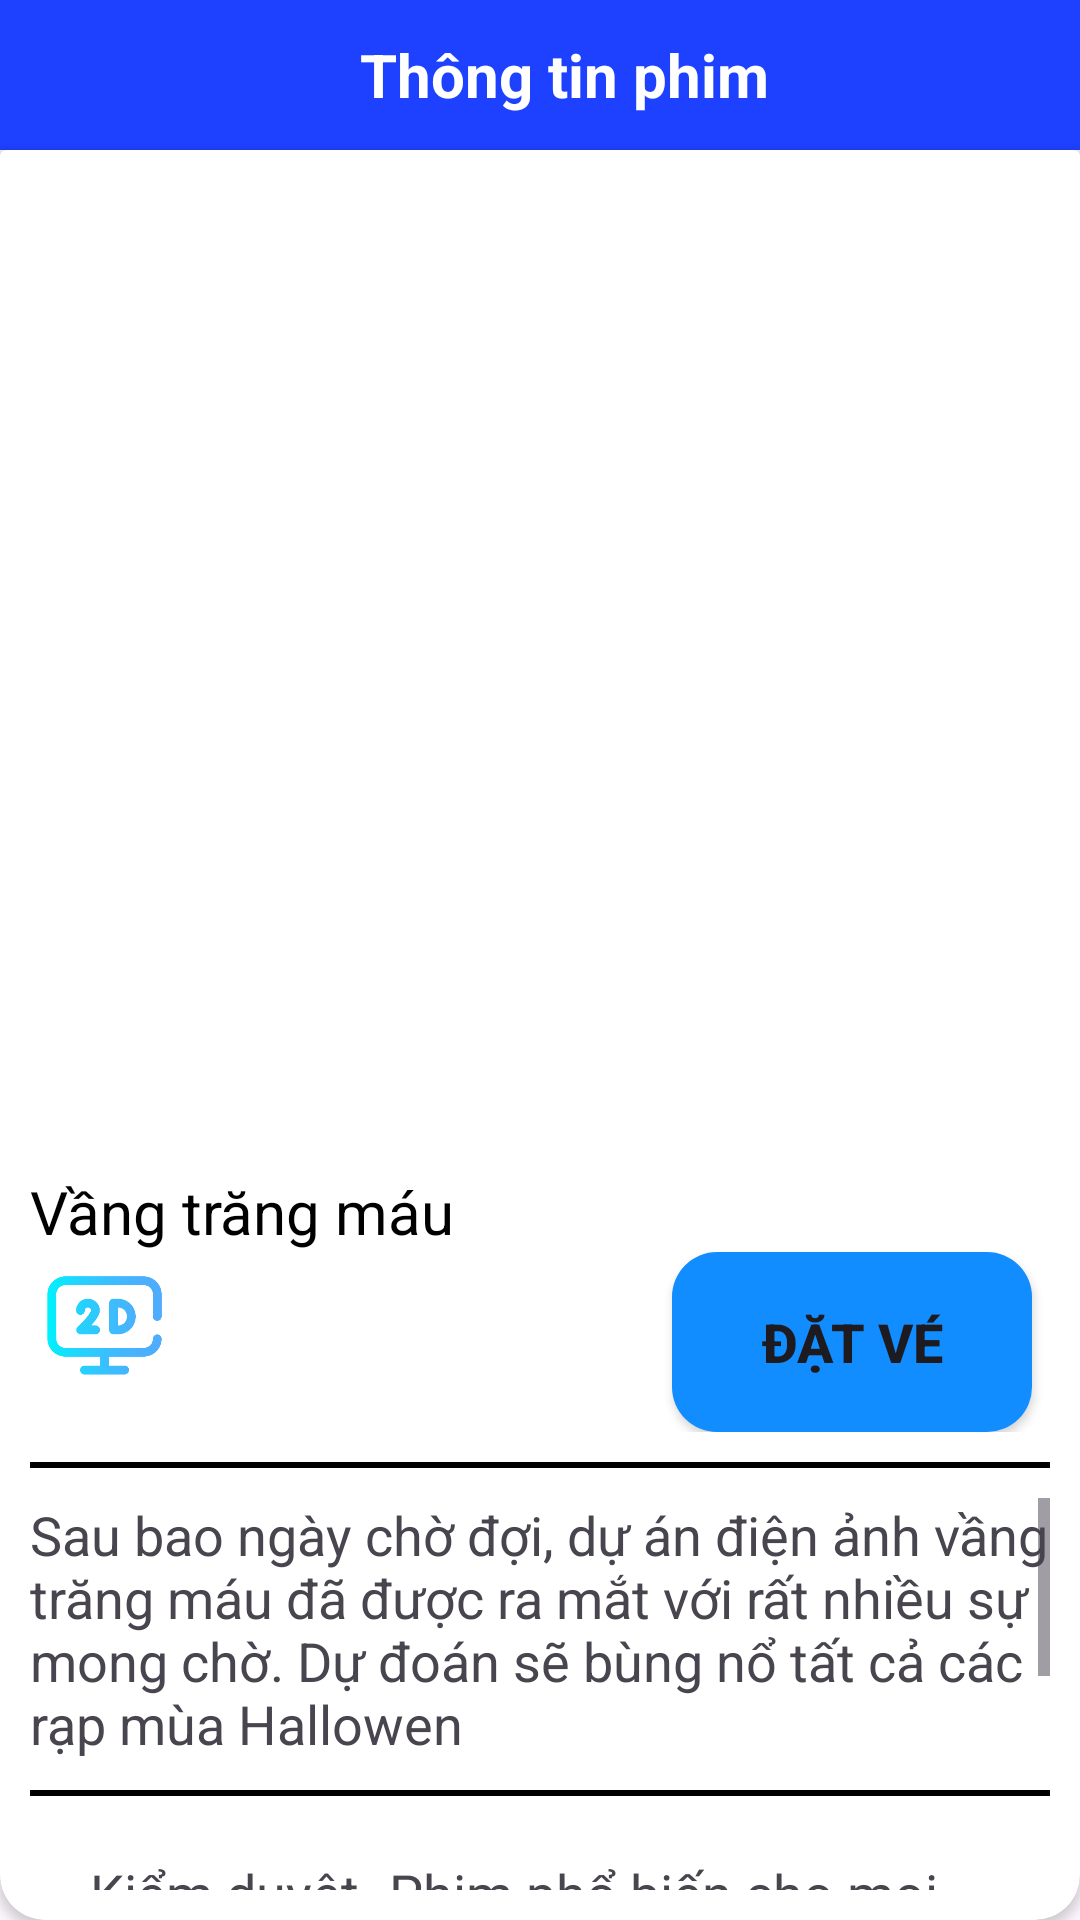

Here is an Android app screen rendered from its layout file. Give the layout XML and the strings, colors and styles it references.
<!-- AndroidManifest.xml: application theme Theme.TTKNCinema -->
<!-- res/layout/activity_information.xml -->
<?xml version="1.0" encoding="utf-8"?>
<LinearLayout xmlns:android="http://schemas.android.com/apk/res/android"
    xmlns:app="http://schemas.android.com/apk/res-auto"
    xmlns:tools="http://schemas.android.com/tools"
    android:layout_width="match_parent"
    android:layout_height="match_parent"
    android:orientation="vertical"
    tools:context=".activity.activity.Information_Activity">

    <androidx.appcompat.widget.Toolbar
        android:id="@+id/toolbarinfomation"
        android:layout_width="match_parent"
        android:layout_height="50dp"
        android:background="#1D41FF"
        android:gravity="center">
        <TextView
            android:layout_width="match_parent"
            android:layout_height="wrap_content"
            android:text="Thông tin phim"
            android:gravity="center"
            android:textStyle="bold"
            android:textColor="@android:color/white"
            android:textSize="20sp"/>
    </androidx.appcompat.widget.Toolbar>


    <androidx.cardview.widget.CardView
        android:id="@+id/card_image_sh"
        android:layout_width="match_parent"
        android:layout_height="350dp">

        <ImageView
            android:id="@+id/imageinfomation"
            android:layout_width="match_parent"
            android:layout_height="match_parent"
            android:background="@drawable/datrung"
            android:scaleType="fitXY" />
    </androidx.cardview.widget.CardView>

    <androidx.cardview.widget.CardView
        android:layout_width="match_parent"
        android:layout_height="match_parent"
        android:layout_marginTop="-20dp"
        app:cardBackgroundColor="@android:color/white"
        app:cardCornerRadius="15dp">

        <LinearLayout
            android:layout_width="match_parent"
            android:layout_height="match_parent"
            android:orientation="vertical"
            android:padding="10dp">

            <TextView
                android:id="@+id/tvtenphimìnomation"
                android:layout_width="match_parent"
                android:layout_height="wrap_content"
                android:text="Vầng trăng máu"
                android:textColor="@color/black"
                android:textSize="20sp" />

            <LinearLayout
                android:id="@+id/chua"
                android:layout_width="match_parent"
                android:layout_height="wrap_content"
                android:layout_below="@id/tenphim"
                android:orientation="horizontal">

                <RelativeLayout
                    android:layout_width="match_parent"
                    android:layout_height="wrap_content">

                    <ImageView
                        android:id="@+id/haid"
                        android:layout_width="50dp"
                        android:layout_height="50dp"
                        android:layout_alignParentLeft="true"
                        android:src="@drawable/haid" />

                    <Button
                        android:id="@+id/btndatve"
                        android:layout_width="120dp"
                        android:layout_height="60dp"
                        android:layout_alignParentRight="true"
                        android:layout_marginRight="6dp"
                        android:background="@drawable/buttondatv"
                        android:text="Đặt vé"
                        android:textSize="18sp"
                        android:textStyle="bold"
                        app:backgroundTint="@null" />
                </RelativeLayout>
            </LinearLayout>

            <View
                android:layout_width="match_parent"
                android:layout_height="2dp"
                android:layout_marginTop="10dp"
                android:background="@color/black" />

            <ScrollView
                android:layout_width="match_parent"
                android:layout_height="wrap_content"
                android:layout_marginTop="10dp">

                <LinearLayout
                    android:layout_width="match_parent"
                    android:layout_height="wrap_content"
                    android:orientation="vertical">

                    <TextView
                        android:id="@+id/tvnoidunginfomation"
                        android:layout_width="match_parent"
                        android:layout_height="wrap_content"
                        android:text="Sau bao ngày chờ đợi, dự án điện ảnh vầng trăng máu đã được ra mắt với rất nhiều sự mong chờ. Dự đoán sẽ bùng nổ tất cả các rạp mùa Hallowen"
                        android:textSize="18sp" />

                    <View
                        android:layout_width="match_parent"
                        android:layout_height="2dp"
                        android:layout_marginTop="10dp"
                        android:background="@color/black" />

                    <RelativeLayout
                        android:layout_width="match_parent"
                        android:layout_height="wrap_content"
                        android:orientation="vertical"
                        android:padding="20dp">

                        <TextView
                            android:id="@+id/kiemduyet"
                            android:layout_width="wrap_content"
                            android:layout_height="wrap_content"
                            android:text="Kiểm duyệt"
                            android:textSize="18sp" />

                        <TextView
                            android:id="@+id/tvkiemduyetinfnomation"
                            android:layout_width="match_parent"
                            android:layout_height="wrap_content"
                            android:layout_marginStart="10dp"
                            android:layout_toEndOf="@+id/kiemduyet"
                            android:text="Phim phổ biến cho mọi độ tuổi"
                            android:textSize="18dp" />

                        <TextView
                            android:id="@+id/khoichieu"
                            android:layout_width="wrap_content"
                            android:layout_height="wrap_content"
                            android:layout_below="@id/tvkiemduyetinfnomation"
                            android:layout_marginTop="10dp"
                            android:text="Khởi chiếu"
                            android:textSize="18dp" />

                        <TextView
                            android:id="@+id/tvkhoichieuinfomation"
                            android:layout_width="wrap_content"
                            android:layout_height="wrap_content"
                            android:layout_below="@id/tvkiemduyetinfnomation"
                            android:layout_marginStart="10dp"
                            android:layout_marginTop="10dp"
                            android:layout_toEndOf="@+id/khoichieu"
                            android:text="20/10/2023"
                            android:textSize="18dp" />

                        <TextView
                            android:id="@+id/daodien"
                            android:layout_width="wrap_content"
                            android:layout_height="wrap_content"
                            android:layout_below="@id/tvkhoichieuinfomation"
                            android:layout_marginTop="10dp"
                            android:text="Đạo diễn"
                            android:textSize="18sp" />

                        <TextView
                            android:id="@+id/tvdaodieninfomation"
                            android:layout_width="wrap_content"
                            android:layout_height="wrap_content"
                            android:layout_below="@id/tvkhoichieuinfomation"
                            android:layout_marginStart="10dp"
                            android:layout_marginTop="10dp"
                            android:layout_toEndOf="@+id/daodien"
                            android:text="Nguyễn Minh Nhựt"
                            android:textSize="18sp" />

                        <TextView
                            android:id="@+id/thoiluong"
                            android:layout_width="wrap_content"
                            android:layout_height="wrap_content"
                            android:layout_below="@id/tvdaodieninfomation"
                            android:layout_marginTop="10dp"
                            android:text="Thời gian"
                            android:textSize="18sp" />

                        <TextView
                            android:id="@+id/tvthoiluonginfomation"
                            android:layout_width="wrap_content"
                            android:layout_height="wrap_content"
                            android:layout_below="@id/tvdaodieninfomation"
                            android:layout_marginStart="10dp"
                            android:layout_marginTop="10dp"
                            android:layout_toEndOf="@+id/daodien"
                            android:text="109p"
                            android:textSize="18sp" />
                    </RelativeLayout>
                </LinearLayout>
            </ScrollView>
        </LinearLayout>
    </androidx.cardview.widget.CardView>
</LinearLayout>
<!-- resources referenced by this layout -->
<resources>
  <color name="black">#FF000000</color>
  <!-- drawable buttondatv (drawable) -->
  <?xml version="1.0" encoding="utf-8"?>
  <shape xmlns:android="http://schemas.android.com/apk/res/android">
      <corners android:radius="15dp" />
      <solid android:color="#128DFF"/>
  </shape>
  <!-- drawable haid: png bitmap (drawable, 27654 bytes) -->
  <style name="Theme.TTKNCinema" parent="Base.Theme.TTKNCinema" />
  <style name="Base.Theme.TTKNCinema" parent="Theme.Material3.DayNight.NoActionBar">
          
          
      </style>
</resources>
